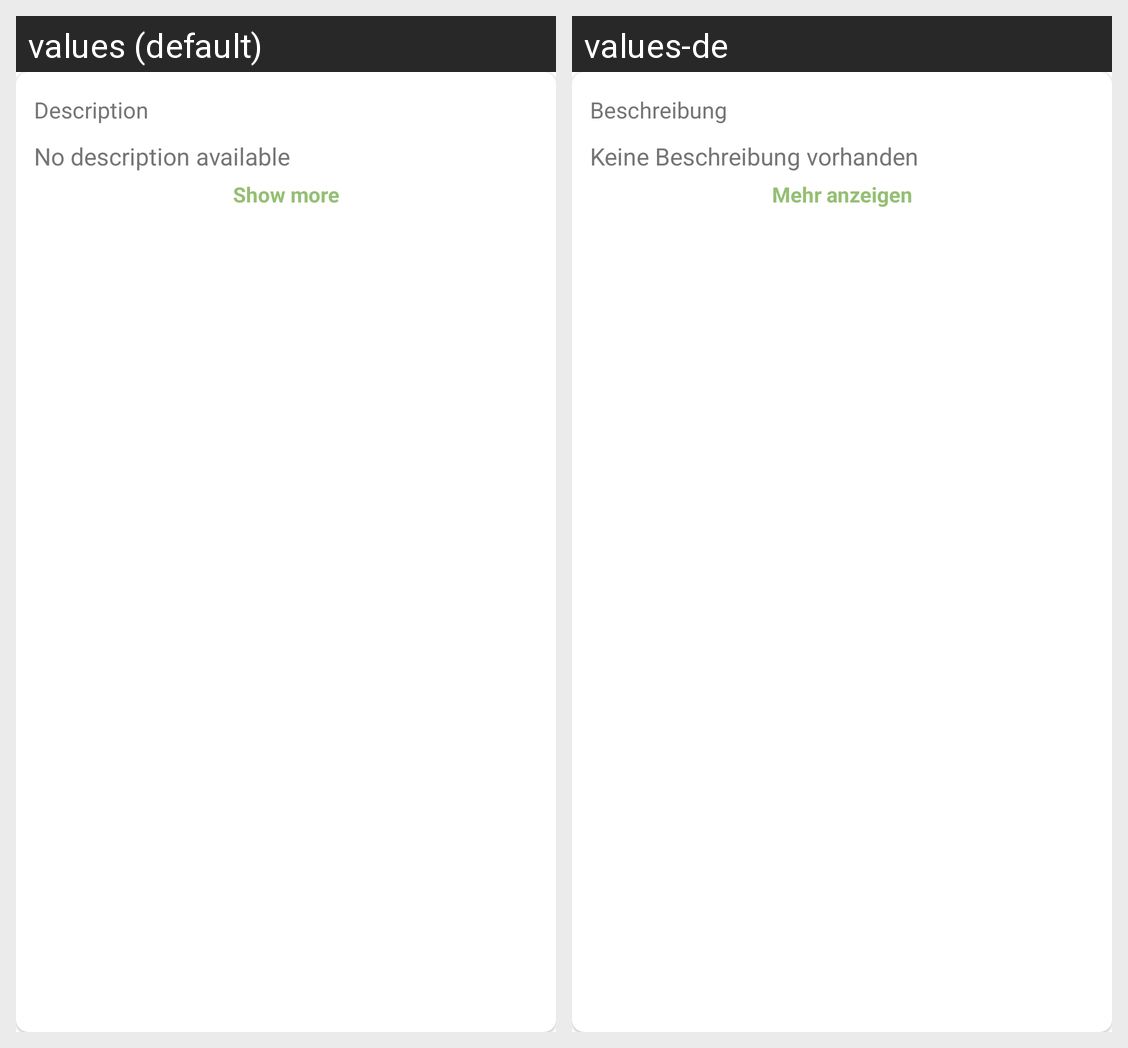

This grid shows one Android layout under two languages. Give, for every string resource on the screen, its name, the default text and each shown locale's text.
Android screen res/layout/cardview_single_waypoint_descr.xml rendered under 2 locales, left to right: values (default), values-de. Device: Nexus 5 (rendered at 1080×1920; each locale shown at half size, 540×960, under a caption strip naming it); theme AppTheme.
Strings drawn on this screen, with the default value and each locale's value (text and hints the layout hard-codes, and strings that could not be matched under every locale, appear in the picture but are not listed):

waypoint_description
  values: Description
  values-de: Beschreibung

waypoint_empty_description
  values: No description available
  values-de: Keine Beschreibung vorhanden

waypoint_show_more
  values: Show more
  values-de: Mehr anzeigen
